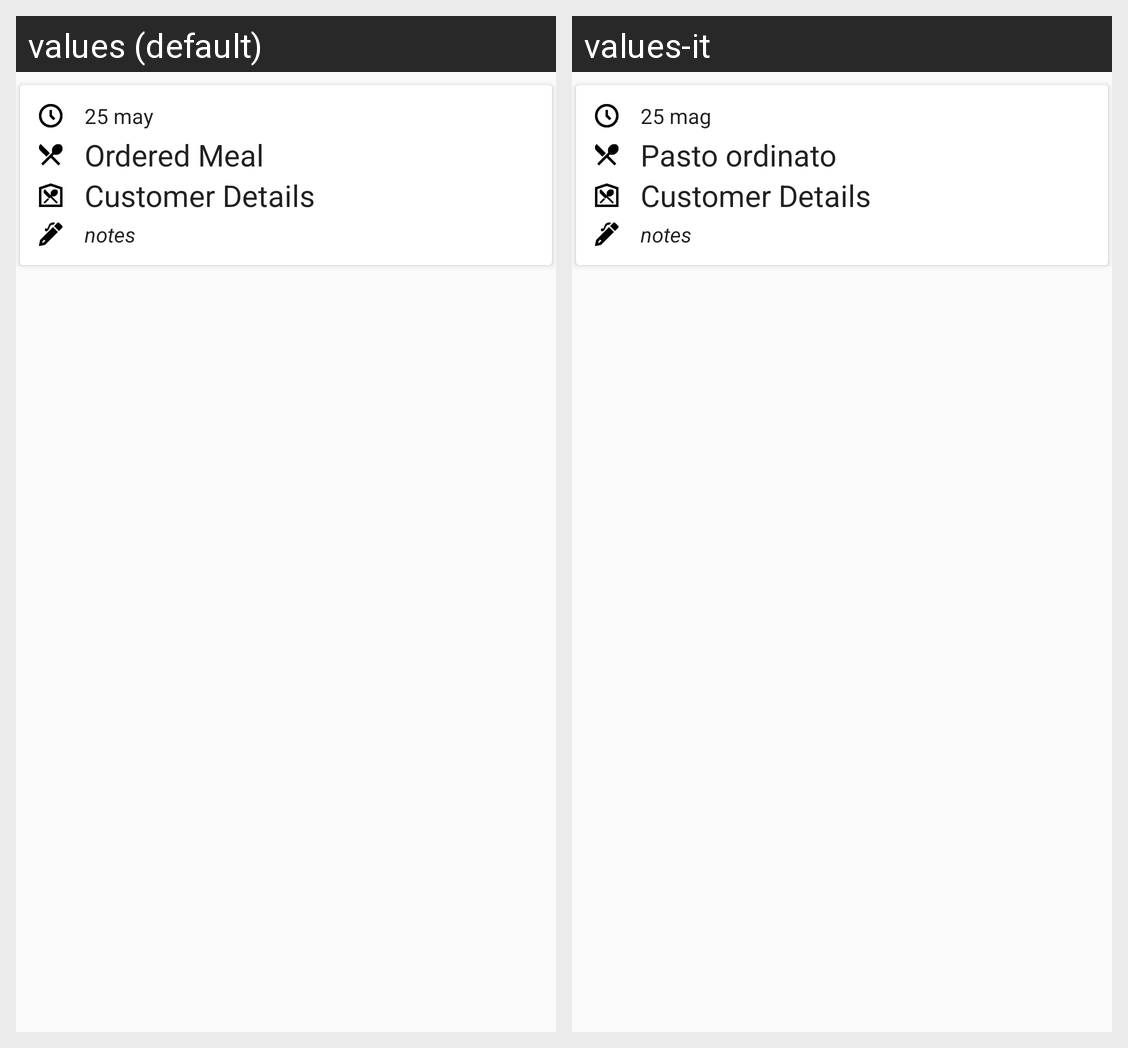

Locale-by-locale string values for the Android screen shown in this grid:
Android screen res/layout/reservation_users.xml rendered under 2 locales, left to right: values (default), values-it. Device: Nexus 5 (rendered at 1080×1920; each locale shown at half size, 540×960, under a caption strip naming it); theme AppTheme.
Strings drawn on this screen, with the default value and each locale's value (text and hints the layout hard-codes, and strings that could not be matched under every locale, appear in the picture but are not listed):

reservation_textViewUsername
  values: Customer Details
  values-it: Customer Details

reservation_textViewOrder
  values: Ordered Meal
  values-it: Pasto ordinato

reservation_month
  values: 25 may
  values-it: 25 mag
